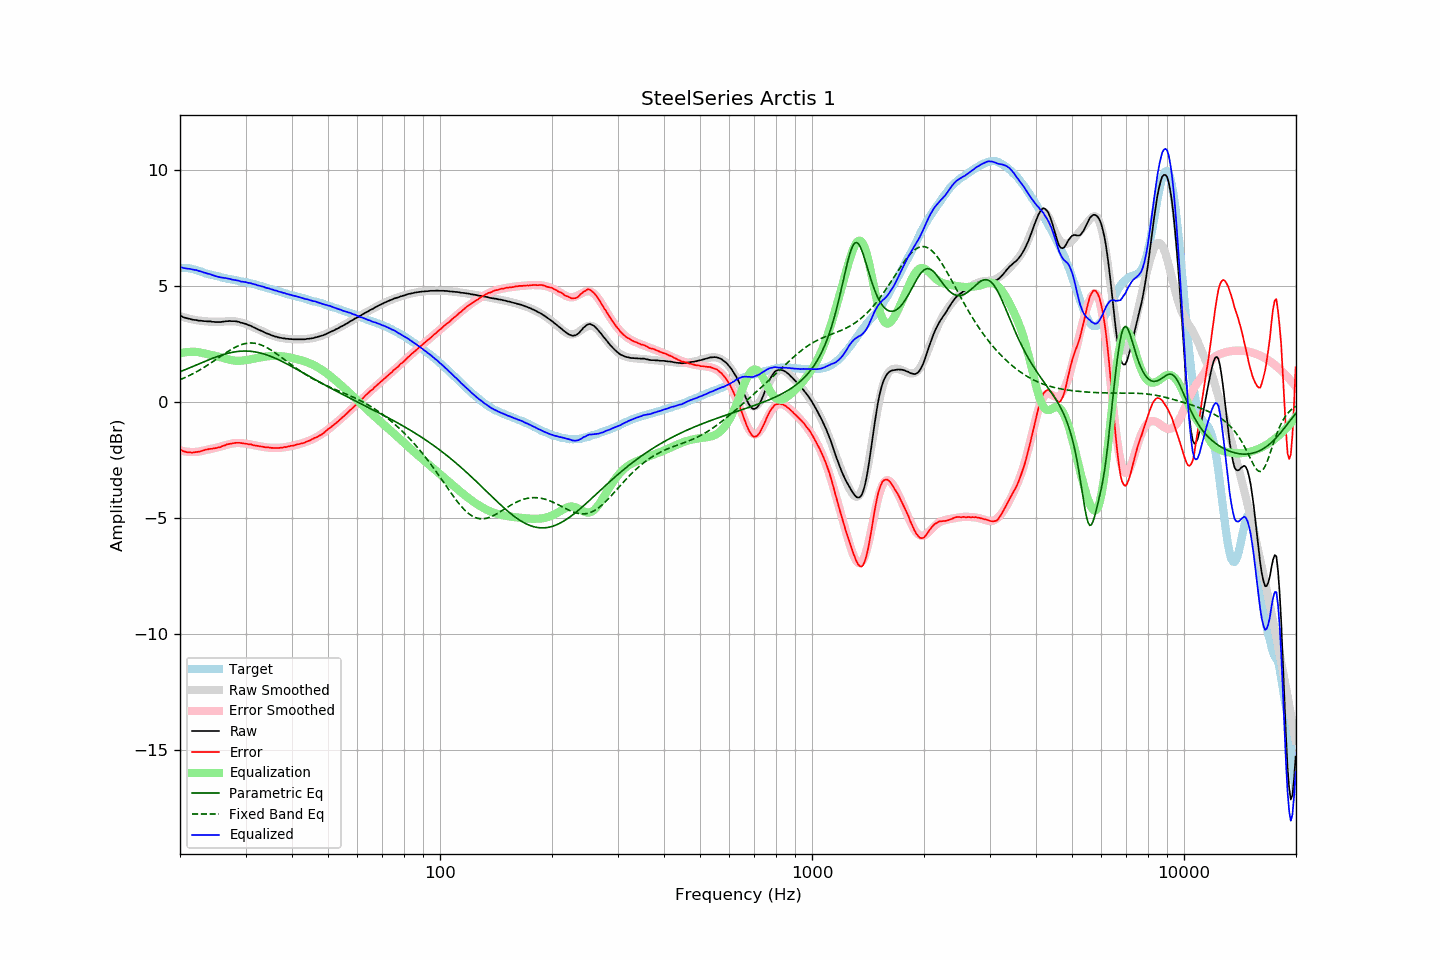

Source data for this figure (header and first rows):
frequency, raw, error, smoothed, error_smoothed, equalization, parametric_eq, fixed_band_eq, equalized_raw, equalized_smoothed, target
20.00, 3.72, -2.05, 3.70, -2.09, 2.09, 1.30, 0.96, 5.81, 5.79, 5.77
20.20, 3.69, -2.08, 3.68, -2.11, 2.11, 1.33, 0.99, 5.80, 5.79, 5.77
20.40, 3.65, -2.12, 3.66, -2.12, 2.12, 1.35, 1.01, 5.77, 5.78, 5.77
20.61, 3.63, -2.14, 3.64, -2.13, 2.13, 1.38, 1.05, 5.76, 5.77, 5.77
20.81, 3.61, -2.16, 3.62, -2.14, 2.14, 1.41, 1.08, 5.75, 5.76, 5.77
21.02, 3.59, -2.18, 3.60, -2.15, 2.15, 1.44, 1.11, 5.74, 5.75, 5.77
21.23, 3.58, -2.17, 3.58, -2.15, 2.15, 1.47, 1.14, 5.73, 5.74, 5.75
21.44, 3.56, -2.18, 3.56, -2.16, 2.16, 1.50, 1.18, 5.72, 5.72, 5.74
21.66, 3.54, -2.18, 3.55, -2.16, 2.16, 1.53, 1.21, 5.70, 5.71, 5.72
21.87, 3.53, -2.17, 3.54, -2.16, 2.16, 1.56, 1.25, 5.69, 5.69, 5.70
22.09, 3.53, -2.16, 3.52, -2.15, 2.15, 1.59, 1.29, 5.68, 5.68, 5.69
22.31, 3.51, -2.15, 3.51, -2.15, 2.15, 1.62, 1.33, 5.66, 5.66, 5.66
22.54, 3.50, -2.14, 3.50, -2.14, 2.14, 1.65, 1.37, 5.63, 5.64, 5.64
22.76, 3.50, -2.12, 3.50, -2.12, 2.12, 1.67, 1.41, 5.62, 5.62, 5.62
22.99, 3.49, -2.10, 3.49, -2.11, 2.11, 1.70, 1.45, 5.59, 5.59, 5.59
23.22, 3.48, -2.08, 3.48, -2.09, 2.09, 1.73, 1.49, 5.57, 5.57, 5.56
23.45, 3.48, -2.05, 3.47, -2.08, 2.08, 1.76, 1.53, 5.55, 5.55, 5.53
23.69, 3.47, -2.05, 3.47, -2.06, 2.06, 1.79, 1.58, 5.53, 5.53, 5.52
23.92, 3.47, -2.03, 3.46, -2.05, 2.05, 1.82, 1.62, 5.52, 5.51, 5.50
24.16, 3.47, -2.02, 3.46, -2.03, 2.03, 1.85, 1.67, 5.50, 5.49, 5.49
24.40, 3.45, -2.02, 3.45, -2.02, 2.02, 1.87, 1.71, 5.46, 5.47, 5.47
24.65, 3.45, -2.00, 3.45, -2.00, 2.00, 1.90, 1.76, 5.45, 5.45, 5.45
24.89, 3.44, -1.99, 3.45, -1.98, 1.98, 1.92, 1.81, 5.42, 5.43, 5.43
25.14, 3.44, -1.98, 3.45, -1.96, 1.96, 1.95, 1.86, 5.40, 5.41, 5.42
25.39, 3.44, -1.96, 3.45, -1.95, 1.95, 1.97, 1.90, 5.39, 5.40, 5.40
25.65, 3.44, -1.95, 3.45, -1.93, 1.93, 2.00, 1.95, 5.37, 5.38, 5.39
25.91, 3.45, -1.91, 3.46, -1.91, 1.91, 2.02, 2.00, 5.36, 5.37, 5.36
26.16, 3.46, -1.89, 3.46, -1.89, 1.89, 2.04, 2.04, 5.35, 5.35, 5.35
26.43, 3.47, -1.87, 3.47, -1.87, 1.87, 2.06, 2.09, 5.34, 5.34, 5.34
26.69, 3.48, -1.83, 3.47, -1.85, 1.85, 2.08, 2.14, 5.33, 5.32, 5.31
26.96, 3.48, -1.82, 3.47, -1.83, 1.83, 2.10, 2.18, 5.31, 5.30, 5.30
27.23, 3.49, -1.80, 3.48, -1.81, 1.81, 2.11, 2.22, 5.30, 5.29, 5.29
27.50, 3.48, -1.80, 3.48, -1.80, 1.80, 2.13, 2.26, 5.28, 5.27, 5.28
27.77, 3.48, -1.78, 3.47, -1.79, 1.79, 2.14, 2.30, 5.27, 5.26, 5.26
28.05, 3.48, -1.77, 3.47, -1.78, 1.78, 2.15, 2.34, 5.26, 5.25, 5.25
28.33, 3.47, -1.76, 3.46, -1.77, 1.77, 2.17, 2.38, 5.24, 5.23, 5.23
28.62, 3.46, -1.76, 3.45, -1.77, 1.77, 2.17, 2.41, 5.23, 5.22, 5.22
28.90, 3.44, -1.76, 3.44, -1.77, 1.77, 2.18, 2.44, 5.21, 5.21, 5.20
29.19, 3.41, -1.77, 3.42, -1.77, 1.77, 2.19, 2.46, 5.18, 5.19, 5.18
29.48, 3.40, -1.78, 3.40, -1.78, 1.78, 2.19, 2.49, 5.18, 5.18, 5.18
29.78, 3.38, -1.79, 3.38, -1.79, 1.79, 2.19, 2.50, 5.17, 5.17, 5.17
30.08, 3.36, -1.80, 3.35, -1.80, 1.80, 2.19, 2.52, 5.16, 5.15, 5.16
30.38, 3.33, -1.81, 3.33, -1.81, 1.81, 2.19, 2.53, 5.14, 5.14, 5.14
30.68, 3.30, -1.83, 3.30, -1.82, 1.82, 2.18, 2.54, 5.12, 5.12, 5.13
30.99, 3.28, -1.82, 3.27, -1.84, 1.84, 2.18, 2.54, 5.11, 5.11, 5.10
31.30, 3.24, -1.85, 3.24, -1.85, 1.85, 2.17, 2.54, 5.09, 5.09, 5.09
31.61, 3.21, -1.87, 3.21, -1.86, 1.86, 2.16, 2.53, 5.07, 5.07, 5.08
31.93, 3.18, -1.88, 3.18, -1.88, 1.88, 2.15, 2.52, 5.06, 5.05, 5.06
32.24, 3.14, -1.89, 3.14, -1.89, 1.89, 2.14, 2.51, 5.03, 5.04, 5.03
32.57, 3.11, -1.90, 3.11, -1.90, 1.90, 2.12, 2.49, 5.01, 5.02, 5.01
32.89, 3.08, -1.92, 3.08, -1.92, 1.92, 2.11, 2.47, 4.99, 5.00, 5.00
33.22, 3.05, -1.92, 3.05, -1.93, 1.93, 2.09, 2.44, 4.98, 4.97, 4.97
33.55, 3.02, -1.94, 3.01, -1.94, 1.94, 2.07, 2.41, 4.96, 4.95, 4.96
33.89, 2.98, -1.95, 2.98, -1.95, 1.95, 2.05, 2.38, 4.93, 4.93, 4.93
34.23, 2.95, -1.96, 2.95, -1.96, 1.96, 2.02, 2.34, 4.91, 4.91, 4.91
34.57, 2.93, -1.96, 2.92, -1.97, 1.97, 2.00, 2.30, 4.90, 4.89, 4.89
34.92, 2.90, -1.97, 2.90, -1.97, 1.97, 1.97, 2.26, 4.87, 4.87, 4.87
35.27, 2.87, -1.98, 2.87, -1.98, 1.98, 1.95, 2.22, 4.85, 4.85, 4.85
35.62, 2.85, -1.98, 2.85, -1.98, 1.98, 1.92, 2.17, 4.83, 4.83, 4.83
35.97, 2.82, -1.99, 2.83, -1.98, 1.98, 1.89, 2.12, 4.80, 4.81, 4.81
... 635 more rows
